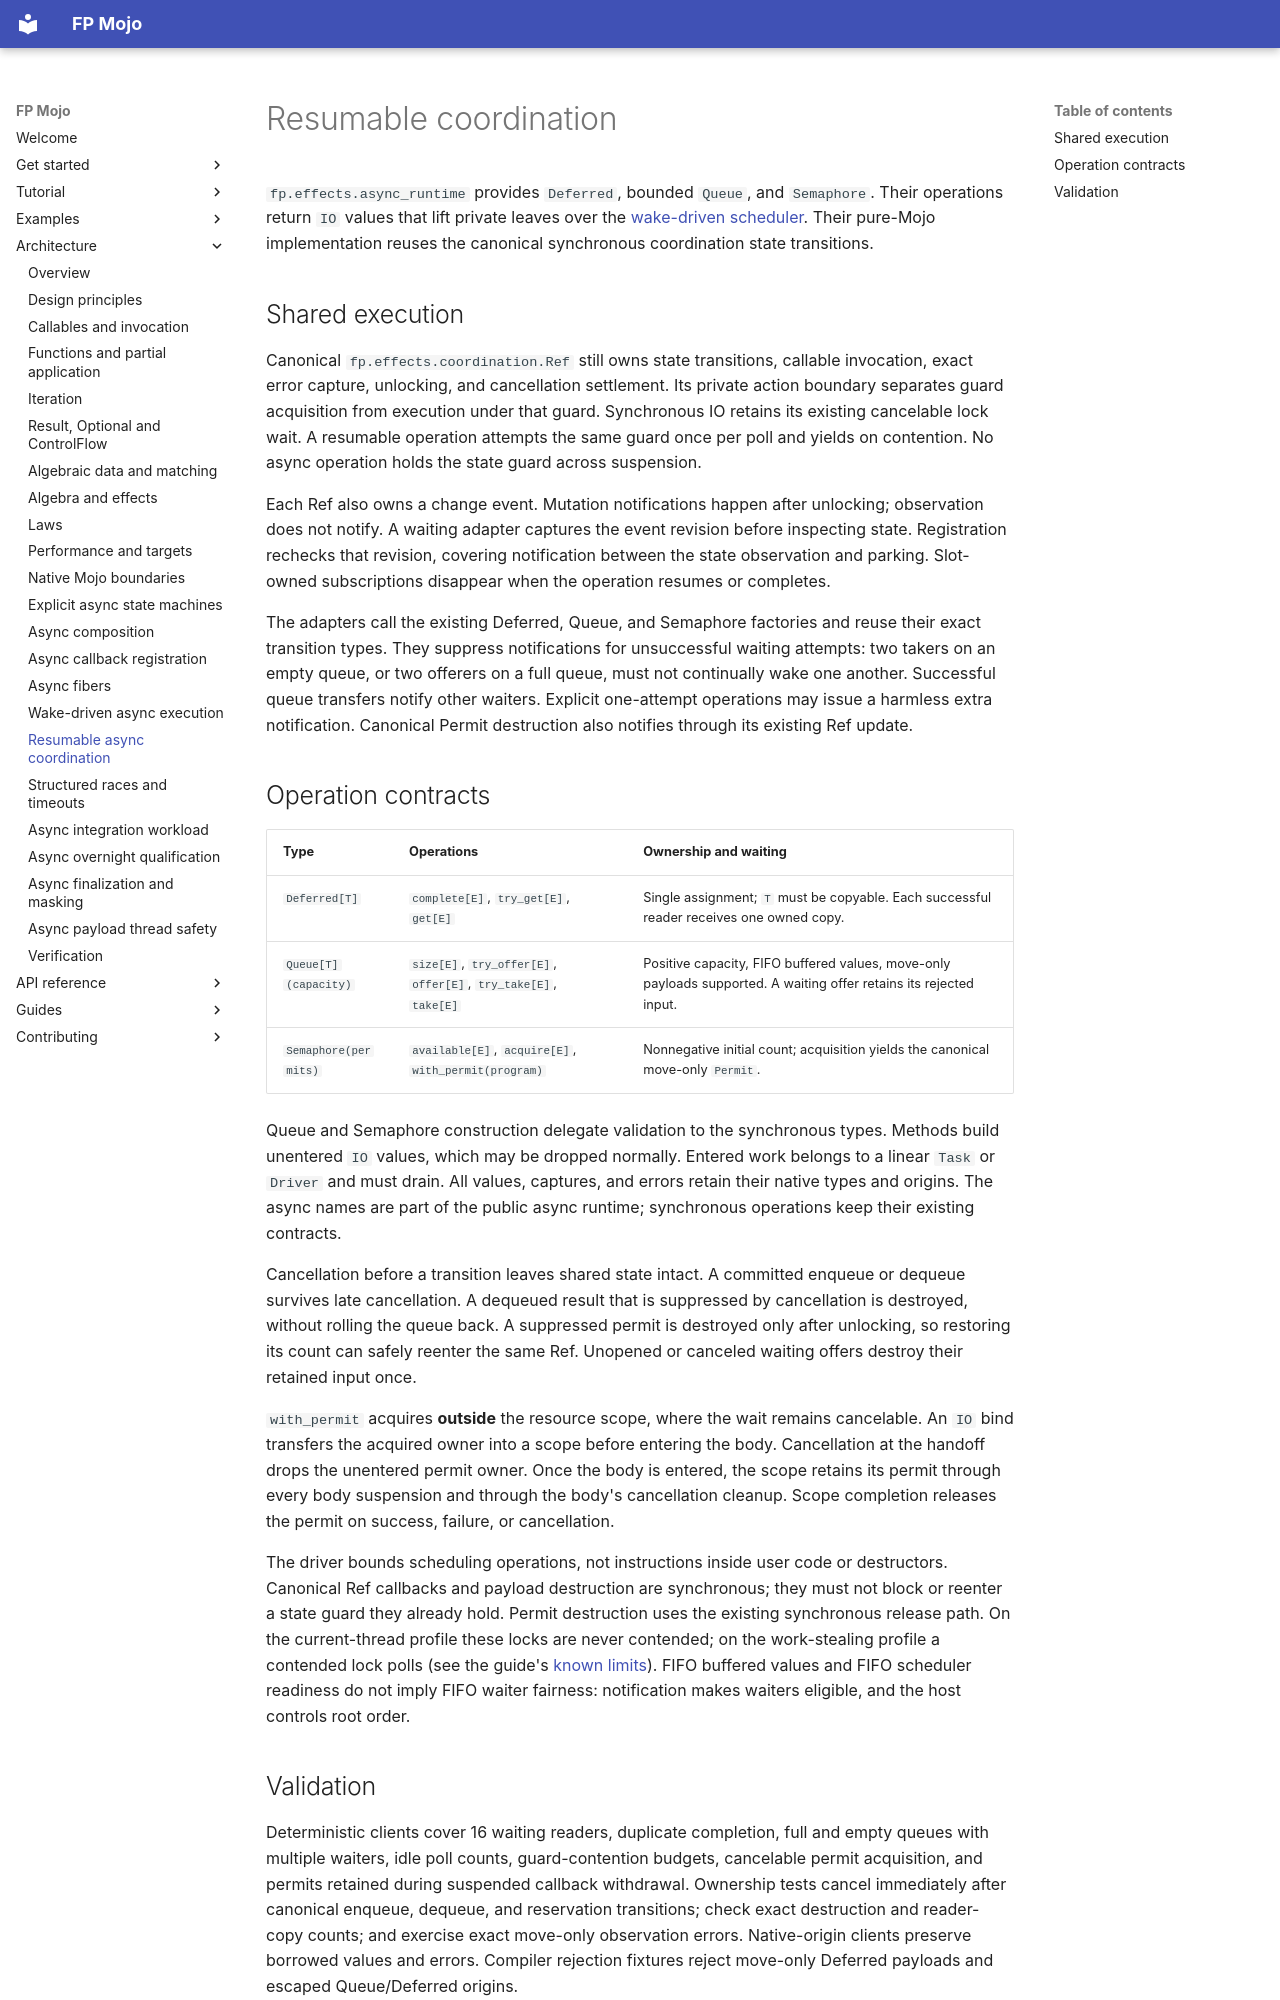

repository: Spellbound-Mojo/fp_mojo · page: architecture/async-coordination/index.html · generator: mkdocs

# Resumable coordination

`fp.effects.async_runtime` provides `Deferred`, bounded `Queue`, and `Semaphore`.
Their operations return `IO` values that lift private leaves over the
[wake-driven scheduler](async-scheduler.md). Their pure-Mojo
implementation reuses the canonical synchronous coordination state transitions.

## Shared execution

Canonical `fp.effects.coordination.Ref` still owns state transitions, callable
invocation, exact error capture, unlocking, and cancellation settlement. Its
private action boundary separates guard acquisition from execution under that
guard. Synchronous IO retains its existing cancelable lock wait. A resumable
operation attempts the same guard once per poll and yields on contention.
No async operation holds the state guard across suspension.

Each Ref also owns a change event. Mutation notifications happen after unlocking;
observation does not notify. A waiting adapter captures the event revision before
inspecting state. Registration rechecks that revision, covering notification
between the state observation and parking. Slot-owned subscriptions disappear
when the operation resumes or completes.

The adapters call the existing Deferred, Queue, and Semaphore factories and
reuse their exact transition types. They suppress notifications for unsuccessful
waiting attempts: two takers on an empty queue, or two offerers on a full queue,
must not continually wake one another. Successful queue transfers notify other
waiters. Explicit one-attempt operations may issue a harmless extra notification.
Canonical Permit destruction also notifies through its existing Ref update.

## Operation contracts

| Type | Operations | Ownership and waiting |
| --- | --- | --- |
| `Deferred[T]` | `complete[E]`, `try_get[E]`, `get[E]` | Single assignment; `T` must be copyable. Each successful reader receives one owned copy. |
| `Queue[T](capacity)` | `size[E]`, `try_offer[E]`, `offer[E]`, `try_take[E]`, `take[E]` | Positive capacity, FIFO buffered values, move-only payloads supported. A waiting offer retains its rejected input. |
| `Semaphore(permits)` | `available[E]`, `acquire[E]`, `with_permit(program)` | Nonnegative initial count; acquisition yields the canonical move-only `Permit`. |

Queue and Semaphore construction delegate validation to the synchronous types.
Methods build unentered `IO` values, which may be dropped normally. Entered
work belongs to a linear `Task` or `Driver` and must drain. All values, captures,
and errors retain their native types and origins. The async names are part of
the public async runtime; synchronous operations keep their existing contracts.

Cancellation before a transition leaves shared state intact. A committed enqueue
or dequeue survives late cancellation. A dequeued result that is suppressed by
cancellation is destroyed, without rolling the queue back. A suppressed permit
is destroyed only after unlocking, so restoring its count can safely reenter the
same Ref. Unopened or canceled waiting offers destroy their retained input once.

`with_permit` acquires **outside** the resource scope, where the wait remains
cancelable. An `IO` bind transfers the acquired owner into a scope before entering
the body. Cancellation at the handoff drops the unentered permit owner. Once
the body is entered, the scope retains its permit through every body suspension
and through the body's cancellation cleanup. Scope completion releases the
permit on success, failure, or cancellation.

The driver bounds scheduling operations, not instructions inside user code or
destructors. Canonical Ref callbacks and payload destruction are synchronous;
they must not block or reenter a state guard they already hold. Permit destruction
uses the existing synchronous release path. On the current-thread profile these
locks are never contended; on the work-stealing profile a contended lock polls
(see the guide's [known limits](../guides/async-runtime.md#known-limits)).
FIFO buffered values and FIFO scheduler readiness do not imply FIFO waiter
fairness: notification makes waiters eligible, and the host controls root order.
